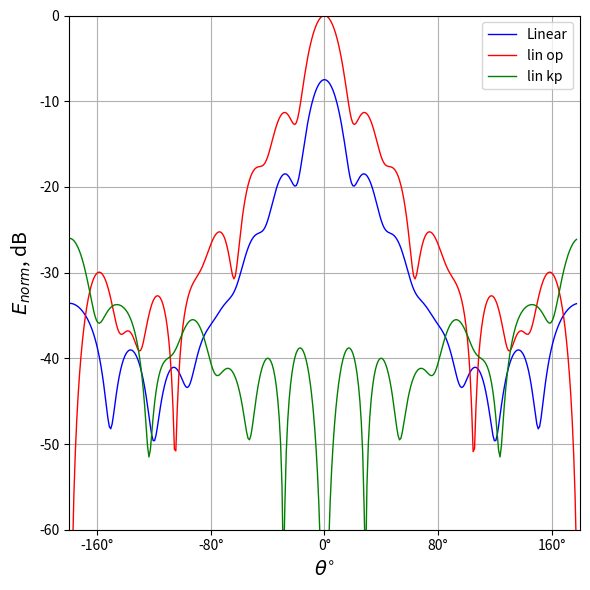
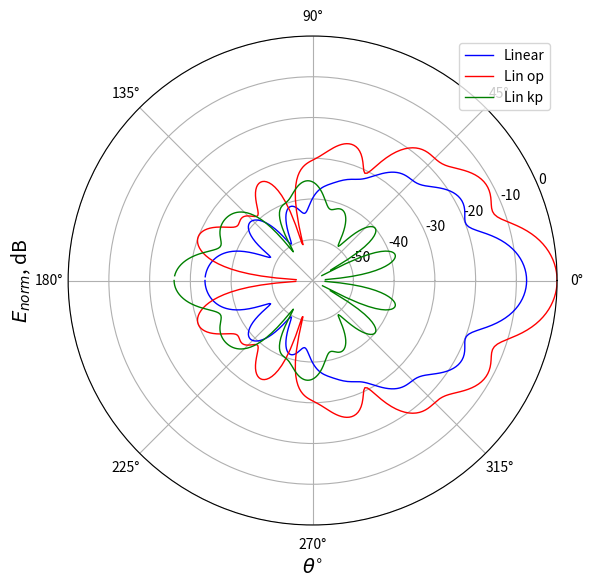

Python code for these plots, in order:
import math
import cmath
import scipy
import matplotlib.pyplot as plt
import json
import matplotlib.ticker as ticker
import numpy as np

#Задаем радиус сферы
k0 = 4 * math.pi
toch = 30
n = 4 #число слоев (последний слой - воздух)
phi = (math.pi) / 2
eps = [0 * n for i in range(n)]
miy = [0 * n for i in range(n)]
a = [0 * n for i in range(n)]

#4 layers
a = [0.25, 0.5, 0.75, 1]
eps = [1.94, 1.75, 1.44, 1]
miy = [1, 1, 1, 1]
DN_NORM_Ansys = [-24.6897272958261, -24.803157550588, -25.0902772239008, -25.5009817678081, -25.9302184433818, -26.2177453003537, -26.2033799838903, -25.8354185172427, -25.2160761819961, -24.5199115744304, -23.8967416182625, -23.4416984398791, -23.2080645697278, -23.2266616255522, -23.5197583633288, -24.1094909443432, -25.0224518288116, -26.2894450511961, -27.9303788808284, -29.8831446919743, -31.7655437312592, -32.5965068691792, -31.7993059285864, -30.2435199027417, -28.7645564898575, -27.6220719619843, -26.8426033654848, -26.4016811593444, -26.2735133866026, -26.4408619116728, -26.8937478689328, -27.621776301713, -28.5951019325906, -29.7211488102244, -30.771005507329, -31.3621194405475, -31.2203065990781, -30.5114229948686, -29.6387972474946, -28.8942682527599, -28.4099631528631, -28.2312478004508, -28.3692440318932, -28.8234751089764, -29.5867102027725, -30.6343997765723, -31.8875573008285, -33.1305808057234, -33.9388429391129, -33.9039647725252, -33.121865155424, -32.0628196694754, -31.0898376360492, -30.365720296679, -29.9474400343064, -29.8532814046321, -30.0890178096408, -30.6508775200733, -31.5090723131772, -32.5607136178102, -33.5464597810196, -34.0399950518223, -33.7705403056511, -32.9649934292606, -32.0580519513756, -31.3339985045148, -30.9138475835779, -30.8411933754948, -31.1358056983363, -31.8168242739241, -32.9094746748447, -34.4329744175083, -36.3299743497724, -38.2145039685307, -39.045944090047, -38.2079068556688, -36.6547997015004, -35.2649765182217, -34.3015217493053, -33.7985486775205, -33.7504754628701, -34.1632653425671, -35.0662893017196, -36.5040336091462, -38.4558195670879, -40.4340643272916, -40.8048706868539, -38.9765474049377, -36.6716089869217, -34.7869956916347, -33.4399256760848, -32.5885843623588, -32.1886184076319, -32.2156052697537, -32.6596163735599, -33.5012444729609, -34.636160174589, -35.6808937422253, -35.8421672793072, -34.7091220201929, -32.9299441367279, -31.1982569394214, -29.7810076344876, -28.7306421303118, -28.0384365412301, -27.6851500743978, -27.6523311095362, -27.9185571302033, -28.4428868054268, -29.1270938453952, -29.7538900022214, -29.9724234996689, -29.5110843522516, -28.4743130658497, -27.2123066246719, -26.0067413809127, -24.9960544021558, -24.2316794295636, -23.7276928870945, -23.4842167691151, -23.4943695650181, -23.7403900873849, -24.1775322903922, -24.7004085454645, -25.1002513928217, -25.0861486850342, -24.4763972632533, -23.3855789641768, -22.0979343677534, -20.8445760761594, -19.747309173344, -18.8561726269225, -18.1872536155383, -17.7426542648555, -17.5180811022072, -17.5029716355695, -17.6744234923767, -17.9837123772672, -18.3354587790263, -18.5726404163228, -18.509291961773, -18.0401876122078, -17.2301243132294, -16.2568232446149, -15.2911763331037, -14.4442701916829, -13.775249304073, -13.3130172339539, -13.0721658517863, -13.0615196100215, -13.287227087469, -13.750888936446, -14.4401015188088, -15.3041224441579, -16.2056313550107, -16.8714995227122, -16.975219733369, -16.434155453005, -15.5174786930212, -14.5673209889161, -13.8042856440496, -13.3426261187407, -13.2523749466766, -13.6039881941325, -14.5003676848266, -16.1023993789654, -18.5549497163129, -20.8529040412626, -18.9719652598761, -14.8497769882347, -11.3640109458318, -8.64739088174103, -6.50355541749351, -4.78848738388769, -3.41060709571395, -2.3110254809233, -1.45087385970667, -0.804083317311309, -0.353259388781522, -0.0872937066914874, 0, -0.0894094057857727, -0.357552163128809, -0.810674795670075, -1.45994405208812, -2.322810908367, -3.42539990318205, -4.80663576393852, -6.52546058484224, -8.67346848938341, -11.3944326823162, -14.8828447114265, -18.9945800215914, -20.8411582200591, -18.5488629112311, -16.1120051799339, -14.5211526110081, -13.6332935309135, -13.2888949982761, -13.3854059460527, -13.8516487746251, -14.6150175215475, -15.5554030014065, -16.4432938377428, -16.9342189031017, -16.7782390120298, -16.0821553337892, -15.1740258733809, -14.3162301966988, -13.6378541940756, -13.1857372058666, -12.9708123897739, -12.9911714133477, -13.2410661724016, -13.7127957775492, -14.3939144934384, -15.2591342113468, -16.25450835835, -17.2738847382307, -18.1445600256333, -18.6723310730977, -18.7688322219405, -18.5312115340609, -18.155979797996, -17.8137046412936, -17.6077582637836, -17.5897256528608, -17.7824089713164, -18.1945780880376, -18.827411113353, -19.6742418641314, -20.7128480189826, -21.8867018520044, -23.0733855595486, -24.0620618844237, -24.6161792378347, -24.6537409576773, -24.3327489955749, -23.9025740947972, -23.5515906612838, -23.3828547573924, -23.4454051756033, -23.7625320682761, -24.3465201145044, -25.2024181016084, -26.3205273418947, -27.6495076005361, -29.0354575426944, -30.1491514214775, -30.5877849412168, -30.2786848731945, -29.5776008421402, -28.867790646749, -28.3563680388847, -28.1249367022488, -28.2020268431197, -28.6003177918058, -29.3308679130719, -30.4042254543975, -31.8151898244585, -33.4867290063428, -35.1239992287094, -36.0781259274691, -35.8561119954294, -34.8713837021858, -33.8053257449957, -32.9972453954546, -32.5483406967826, -32.4805619963944, -32.8028001079834, -33.5326648898065, -34.700706930198, -36.3326723622655, -38.347849321518, -40.1836327813082, -40.4984169351145, -39.060106710261, -37.217912524006, -35.7126303708463, -34.686271460502, -34.1297764868815, -34.0224319727732, -34.3594369807323, -35.1484855842486, -36.3738595137295, -37.8550538221759, -38.8896938790107, -38.4051669509527, -36.6282265497061, -34.6541619512959, -33.0051105304798, -31.7845786881858, -30.980994716633, -30.5656312097079, -30.5126062487081, -30.7956375150901, -31.371257987787, -32.1426759444989, -32.9033548425908, -33.3252930704553, -33.1497353295451, -32.45984198405, -31.5797940238315, -30.7850358274649, -30.2184958846309, -29.9374324867181, -29.9602921272531, -30.288351212992, -30.906997652456, -31.7650484330432, -32.7198566040631, -33.4594303825715, -33.562278539057, -32.8833233061734, -31.7415450521521, -30.5419326546616, -29.5191545571414, -28.7702934590346, -28.330531713239, -28.2130230375181, -28.4221916856487, -28.9506199202299, -29.7568099807544, -30.7089780323367, -31.4985076133771, -31.6787991708666, -31.062150867186, -29.9589395518201, -28.7869075374836, -27.7828076578327, -27.0357791043963, -26.5711849134588, -26.3960253909632, -26.5178045529439, -26.9518800115627, -27.7228937690157, -28.8562654829967, -30.3335835340662, -31.9230606673386, -32.8244863069009, -32.0931810097125, -30.2172608144703, -28.2208174217509, -26.5232742031099, -25.1957314016873, -24.2183008863534, -23.5582424325687, -23.1866865446109, -23.0793341139062, -23.212471712398, -23.5560957442661, -24.0634662394989, -24.6574863474087, -25.221468100933, -25.6158156636891, -25.7395199371728, -25.5984322977113, -25.3005893696724, -24.984212613276]
DN_NORM_Ansys_1 = [-24.5427674615887, -24.5899144540202, -24.6030178976942, -24.5881241950545, -24.5570783003814, -24.5258717854049, -24.5124798594485, -24.5344695441274, -24.6068467086913, -24.7407061331474, -24.9432353199326, -25.219517102168, -25.5763099446039, -26.0274792628881, -26.6002176565733, -27.3413027245923, -28.3241987378265, -29.6613935121382, -31.5337814792031, -34.2688732841749, -38.5442692749566, -44.5331725939952, -41.1647919621095, -35.9834413623131, -32.8112634231322, -30.7934175009453, -29.5102148715621, -28.7550824563902, -28.4107195867826, -28.4004599295477, -28.6663905097141, -29.1577882220475, -29.82392765448, -30.6090505271625, -31.4491902783338, -32.272302272354, -33.0047966048685, -33.5867483482532, -33.9914858154106, -34.2368052736222, -34.3777720784051, -34.4860748988477, -34.6291669374231, -34.8554025721326, -35.1809148039622, -35.5699762064386, -35.9080276734472, -35.9990222494511, -35.6590786620941, -34.8810354483866, -33.8534087308978, -32.8047371111603, -31.8933305205722, -31.2024062738956, -30.7698305881311, -30.6119279253866, -30.7361814177853, -31.1458586682379, -31.8376744095608, -32.7889179030321, -33.9238951883065, -35.0506711273859, -35.8214542207042, -35.9129161427777, -35.3784445146199, -34.5842187349149, -33.852139852589, -33.3470319448843, -33.1339899338308, -33.2347667069128, -33.6527948294506, -34.3754054039061, -35.3549061125008, -36.460857615031, -37.4175001314026, -37.8568015774293, -37.6330570927071, -37.0016635517446, -36.3273494594606, -35.8397676791913, -35.6374864889152, -35.7488785661042, -36.1621447838241, -36.8189483606823, -37.5740143046181, -38.1476635598881, -38.2008462975586, -37.6246217701884, -36.6605734812697, -35.6309770492057, -34.7347436868228, -34.0526344576247, -33.6011596821136, -33.3643728852022, -33.3035477944711, -33.3543799469506, -33.4211760213502, -33.3830932884508, -33.1303870194428, -32.6218875885918, -31.9103757620768, -31.1051369573414, -30.314892199818, -29.617864672665, -29.0592480852882, -28.658091822832, -28.4125537253455, -28.300418171232, -28.2757683207941, -28.2662568387227, -28.1805384441851, -27.9359465750051, -27.4987598337558, -26.9036140173472, -26.231199664986, -25.5678601006235, -24.9795407104656, -24.5059681077823, -24.1648381630643, -23.9572218186905, -23.8704613762715, -23.8775593284223, -23.93333032285, -23.9697962608465, -23.8982313985288, -23.6294944522597, -23.1138987478286, -22.3728761053468, -21.4892046076677, -20.5659345649955, -19.6918054335802, -18.9291941984511, -18.3164937313671, -17.8740125403243, -17.6079653516463, -17.5108121145398, -17.5573967083071, -17.6971580679035, -17.8459965650541, -17.889632624995, -17.7164459164245, -17.2758925393084, -16.6116192080923, -15.8304302788394, -15.04449863956, -14.3384831354101, -13.7665084133965, -13.361202138895, -13.1428867670395, -13.1253778954008, -13.318001390528, -13.723231137287, -14.3273585819167, -15.0786505741848, -15.848893100122, -16.4034795198342, -16.4790428663435, -16.0080514430048, -15.2023909582326, -14.3534771412414, -13.6690729914273, -13.2688346241116, -13.232036460945, -13.6394872476539, -14.6095647257101, -16.3380228518236, -19.0664394609407, -21.8056341135407, -19.5232057957116, -15.0208627928948, -11.4203538000597, -8.66677474791688, -6.50979976562839, -4.79003824609881, -3.41071927380417, -2.3109549410445, -1.45103724330774, -0.804521913562129, -0.353831413765139, -0.0877489348743928, 0, -0.0885229205645724, -0.355242144438514, -0.806289564655422, -1.45272702006409, -2.31195347985455, -3.41019114430869, -4.78684455616974, -6.5023404435026, -8.65267174052083, -11.3958305890841, -14.9801768790059, -19.4696533985605, -21.8211890148034, -19.1199311259819, -16.3795465544514, -14.6379427981213, -13.6571886226496, -13.240825106527, -13.2698127922301, -13.66271255647, -14.3391975246165, -15.1775246010826, -15.9667660424736, -16.4141078091308, -16.3128644091, -15.7387753544644, -14.9576677505968, -14.2017932669128, -13.5967402203579, -13.1927666563829, -13.0030352134745, -13.0251137814569, -13.2501316171853, -13.665079410483, -14.2507630105123, -14.9759141662522, -15.7876568132092, -16.6015520082815, -17.3030607416796, -17.7796346830263, -17.9810226798555, -17.9547144066052, -17.813561189608, -17.67429928509, -17.6223190757893, -17.7079061715602, -17.9547891860907, -18.3683240846527, -18.939625231095, -19.6456288890627, -20.4461456643322, -21.2803140550763, -22.067915015354, -22.7237428633278, -23.1873820570674, -23.4519309845986, -23.5659485388986, -23.6069665616163, -23.65129098465, -23.7582192955702, -23.967587992938, -24.3025783511672, -24.7721703200627, -25.3709175424014, -26.0754411431405, -26.8385066338758, -27.5849849421652, -28.2199898283527, -28.6600409443098, -28.877198491706, -28.9176737558538, -28.8745138174285, -28.8439758319044, -28.8998582979758, -29.0888967272458, -29.4347921103444, -29.9413389831618, -30.5905522254586, -31.3349554748355, -32.0878159074978, -32.7259944914489, -33.1295570706759, -33.2538997547529, -33.166654009412, -33.0031650347779, -32.8965756476401, -32.9444002447528, -33.209175484941, -33.7282492406095, -34.5169421451861, -35.5544337088509, -36.7370981536421, -37.7967954269431, -38.3092123321015, -38.0425980114812, -37.2625830187828, -36.4058005688491, -35.748285311917, -35.4090623916374, -35.4321894191968, -35.8296128156558, -36.5813015724057, -37.5844610238955, -38.5304214302626, -38.846278344341, -38.1716384696306, -36.8715947390726, -35.5089259065978, -34.379456941642, -33.5762899858361, -33.1138306597788, -32.983626576455, -33.1704110971914, -33.6482283894483, -34.3572733563114, -35.1519026456358, -35.7365595656645, -35.7338616597759, -35.0202032046001, -33.8774080381354, -32.6721434458277, -31.6261208161358, -30.8343245217008, -30.3308176435893, -30.1269829674146, -30.2272812669956, -30.6336901404774, -31.3434560075715, -32.3392594196065, -33.5659064766939, -34.8863728879536, -36.0375835201964, -36.6977159675762, -36.7437037301733, -36.3699647475727, -35.8551665958027, -35.3658595820886, -34.9520655889998, -34.5994064311861, -34.2674451578526, -33.9113271115082, -33.4940213347851, -32.992760921817, -32.4013565205661, -31.7304350060003, -31.0071702406657, -30.2739833637831, -29.5848365829013, -28.9995922697399, -28.5789894283964, -28.3827509731294, -28.4720336422967, -28.9170032246321, -29.8122261010526, -31.3093009901941, -33.6992115177015, -37.6778142623728, -45.2440335029865, -43.9883143863986, -36.8601033115765, -32.971454339417, -30.4976949017375, -28.7996888932882, -27.589224026517, -26.7038677033713, -26.0382501638241, -25.520190956502, -25.1022044480242, -24.7574700254692, -24.4754634134062, -24.2560454768449, -24.1030530425639, -24.0189625501189, -24.0015164206793, -24.0423765024062, -24.1274731139792, -24.2386667604793, -24.3563289044875]
DN_NORM_Ansys_2 = [-57.1949913642363, -56.9934347442525, -48.8656985655755, -42.1163399363283, -37.3323795145154, -33.7580763986811, -30.9938702013711, -28.823394036313, -27.1203264797238, -25.8071138846692, -24.8352564849873, -24.1752265015213, -23.8111832126629, -23.7384036410648, -23.9625272883754, -24.5002596996856, -25.3813021294513, -26.6503796513699, -28.3627456423844, -30.5383581384427, -32.9189585332713, -34.3131402958004, -33.461950857312, -31.5348807524843, -29.7784925001911, -28.4792700040685, -27.6223995803257, -27.1530242462556, -27.025925166595, -27.2090499425294, -27.6772339835393, -28.4002485501596, -29.3205537840382, -30.314798002824, -31.1550332735947, -31.5578479478826, -31.3982000146804, -30.8443064237174, -30.1834289460788, -29.627344771816, -29.2849207918132, -29.2033219271436, -29.4021487697817, -29.8898180451129, -30.6659194225928, -31.7072663950605, -32.9229887627549, -34.0621092124979, -34.6650966784975, -34.3821828507419, -33.4246767837557, -32.2808237561067, -31.273228049076, -30.5345081850115, -30.1073839932892, -30.0034879377215, -30.2245161621557, -30.7632509099902, -31.587530581885, -32.5981341465839, -33.5586578064678, -34.0895414648336, -33.9350389906078, -33.2685207290599, -32.4814030331551, -31.8559231543595, -31.5248303010616, -31.5423554858341, -31.9357161037018, -32.7284299224137, -33.9444988365005, -35.583745661459, -37.5078028121824, -39.1237443850922, -39.3717548681299, -38.234040793458, -36.7735509669519, -35.6071444366812, -34.8930618895127, -34.6560814356437, -34.9136379361564, -35.7191157784105, -37.1968675999443, -39.6076394087165, -43.4360842099865, -47.7529237113201, -44.5401988534659, -39.9325130074894, -36.863765106447, -34.8365224782382, -33.5296603201555, -32.785706252721, -32.5319393425569, -32.7444304587741, -33.4280500138524, -34.5845181837073, -36.0959191601169, -37.3566625343235, -37.1201161496363, -35.2939683651312, -33.1131664143322, -31.2392906031523, -29.7993689072156, -28.7755161198246, -28.1311016061098, -27.8370068727017, -27.8727477799953, -28.2185248409524, -28.835293493471, -29.6191218527782, -30.321476305969, -30.5279424743726, -29.9440526268533, -28.7507830844956, -27.3685283622254, -26.0885106830577, -25.0359291809601, -24.2503668428168, -23.7391904001184, -23.4995914485395, -23.5240912389182, -23.7956189159796, -24.2700065343321, -24.8388508027324, -25.279823677482, -25.2765917164518, -24.6355626972769, -23.4936356062971, -22.1614736868375, -20.8783067942145, -19.7634837468463, -18.862898149049, -18.189568966261, -17.74378788495, -17.5203814714939, -17.5085426839898, -17.6855237865089, -18.0028199314544, -18.3646087262982, -18.6115482672852, -18.5532134638469, -18.0811318434809, -17.261932157269, -16.2779974806391, -15.303430120172, -14.450298799055, -13.7775683715169, -13.3136287329837, -13.072566049305, -13.0628085040467, -13.2902369472905, -13.7563046510823, -14.448541539189, -15.3160829039215, -16.2210475340872, -16.8887573386498, -16.9908838781465, -16.4454291427378, -15.524212400323, -14.5707890526047, -13.8057549403743, -13.3430125924231, -13.2523731493326, -13.6043153822817, -14.5021751722731, -16.1083684404223, -18.5729318759206, -20.896763915567, -19.0076564587046, -14.8652777718416, -11.3710640835423, -8.65086060338953, -6.50531033182592, -4.78935948169163, -3.41101444450592, -2.31119426706952, -1.45092972856767, -0.804094231182102, -0.353258436718225, -0.0872929263840095, 0, -0.0894071270107728, -0.35754816391694, -0.810681206204774, -1.45999464129035, -2.32297575850064, -3.42580985116345, -4.80752858650527, -6.52727984299305, -8.67710479906795, -11.4019035509262, -14.8994454762222, -19.0331870633857, -20.8889839500002, -18.5689560452869, -16.1189811427226, -14.5234908037101, -13.6339368721903, -13.2891316661825, -13.3860659140875, -13.8535762970298, -14.6193831681246, -15.5639029770894, -16.4577443385046, -16.9546662543386, -16.8012411541898, -16.1032405551378, -15.190864947337, -14.328450219144, -13.6458810191875, -13.1902508052396, -12.9726636062799, -12.9914725097684, -13.2413320418221, -13.7150929273806, -14.4009819684371, -15.2743729876331, -16.2815309657429, -17.3149705803773, -18.1975950550237, -18.7286332066223, -18.8171175935802, -18.5651742285395, -18.1760335143501, -17.823555955164, -17.6115528948116, -17.5911249348816, -17.7847004918567, -18.2011517291835, -18.8423805238035, -19.7031651772852, -20.7634006495683, -21.9685589612791, -23.1950572842197, -24.2216021124014, -24.7914214924708, -24.8121614375047, -24.455267101177, -23.9885769987746, -23.608790359805, -23.4197165114179, -23.4688523847419, -23.7782304526133, -24.3603096951137, -25.222923247464, -26.3639533433115, -27.7479483658892, -29.2453745780137, -30.5336276599333, -31.134951055057, -30.867319166221, -30.0967068624583, -29.2779705153687, -28.6576841845339, -28.3289027457827, -28.3231019495681, -28.6566953351958, -29.3502491846849, -30.4363903907619, -31.9593380386366, -33.947219925969, -36.2624280734882, -38.1056855044888, -38.0605490356066, -36.5119269813113, -34.8656738750175, -33.6496984732976, -32.9291943362341, -32.6815032809332, -32.8923234321006, -33.5788526164558, -34.8054167952244, -36.7147604234473, -39.600325455811, -43.9798702468206, -48.1215615114316, -44.3308809853041, -40.2031497283071, -37.585122120697, -35.9627495129221, -35.0449841182643, -34.6933517213394, -34.8466608365879, -35.4807615361389, -36.5616152704601, -37.9189629961685, -38.9471125779123, -38.6624572822316, -37.0930469002732, -35.218729892146, -33.6077932167555, -32.4011725766283, -31.6008175807318, -31.1806513632927, -31.11248481642, -31.364142646174, -31.8822956560539, -32.5574128659217, -33.1784786373409, -33.4490407792973, -33.1768559191237, -32.4710272868827, -31.6204624674194, -30.8639370065885, -30.3297200204363, -30.073616258308, -30.1175492090666, -30.4684214045061, -31.1199412952512, -32.0347878860386, -33.092889705534, -34.0032307942185, -34.3158197400359, -33.7978727634971, -32.7347025440804, -31.5646364291618, -30.5489203074447, -29.7893328917796, -29.3147744250034, -29.1284738438843, -29.2246283914922, -29.5885848829208, -30.1833858839232, -30.9176723733355, -31.5969659000351, -31.9198079096211, -31.6521544240049, -30.8675530227421, -29.8638838893262, -28.9057136481448, -28.1396515774338, -27.6329693748477, -27.4191640941609, -27.5245639152527, -27.9824574441975, -28.8408857241748, -30.1609163056527, -31.9677554658728, -33.9684647136118, -34.794928765486, -33.2203132148725, -30.7080776814127, -28.4678880921184, -26.7189391214218, -25.4231441311282, -24.5182132678709, -23.9563487176658, -23.7061793263112, -23.7498014796478, -24.0804436804839, -24.7015034227265, -25.6270237815214, -26.8838285265806, -28.5159882426304, -30.5931513435514, -33.2260113661604, -36.5955922902749, -41.0057117224605, -46.9045070434596]
DN_NORM_Ansys_kp = [-0.113613850653365, -0.416355385962016, -0.904539483882544, -1.56447856736611, -2.36727504705127, -3.26251454885318, -4.1759829919433, -5.02188816084786, -5.73681270133383, -6.31878310427157, -6.83476679898155, -7.3877295519572, -8.07512196559682, -8.96309258485076, -10.0698035096567, -11.3370920101749, -12.5799615228756, -13.4718458007897, -13.7284324378435, -13.395289492527, -12.7654719299042, -12.0818025927589, -11.4483896059498, -10.8872057636307, -10.3984513672391, -9.99249325997845, -9.69918885422975, -9.56536716711306, -9.65025522119742, -10.0249257961587, -10.7784037973016, -12.0323260514954, -13.9649155648684, -16.8035681844141, -20.2285787148499, -20.4928366755628, -17.1394559325392, -14.2328548534127, -12.289791399825, -11.1058696616944, -10.5168732498158, -10.4205089154378, -10.7524210626021, -11.4697375978201, -12.5399856480513, -13.9294246599303, -15.5817045707321, -17.3716590099602, -19.0302276070919, -20.1462315618119, -20.4722408319245, -20.232935426951, -19.861903363916, -19.6729521010743, -19.8467299320404, -20.5226756866835, -21.8856807970945, -24.2870949234526, -28.5330684018475, -34.3725118950073, -28.7996054733797, -23.3763756465857, -19.97946167896, -17.6865995981488, -16.1018831857805, -15.0410920394878, -14.4145048242038, -14.1848468841805, -14.3522288437585, -14.9528551430184, -16.0714218981965, -17.8804169279623, -20.7600498654026, -25.7637504356818, -35.7332774716997, -27.6530466349874, -21.7781232730608, -18.5597143602954, -16.573394464873, -15.3483303014351, -14.6839701450111, -14.4888026645851, -14.7308154030647, -15.4236915484808, -16.6324610836111, -18.5018694137876, -21.3269869043776, -25.6162907245441, -29.5483167178723, -25.6404093388322, -21.4249286113476, -18.6877244402796, -16.9298282876828, -15.867740554092, -15.3698944259786, -15.3884592417939, -15.9353873220862, -17.0860022146993, -19.0134669905824, -22.0769417899119, -26.7721930580647, -28.8349568191899, -23.9180233814977, -20.1008335580142, -17.6319672816865, -16.0151521199399, -14.9824973410818, -14.3858407087347, -14.1364967973766, -14.1798926698486, -14.4858512693913, -15.0468093964111, -15.8808892618194, -17.0382275052901, -18.606916530158, -20.6938076070187, -23.2093602939027, -24.8100787900108, -23.3072755949259, -20.4630074590601, -18.0313715671511, -16.2487859157347, -15.0421894865679, -14.332822617156, -14.0688698905093, -14.2227122326567, -14.7883408679088, -15.7843761429792, -17.2658308880162, -19.3506110333136, -22.2628234108862, -26.2130347059708, -28.8538707879995, -25.571950161534, -21.7258734506523, -18.9091977079059, -16.8650846712902, -15.3881432653846, -14.3764998041353, -13.7893560754961, -13.6235529816847, -13.9052705568403, -14.6933779019908, -16.0974612452141, -18.325069860676, -21.79409014264, -27.0789391448395, -28.6498621801875, -23.6189626570351, -20.1774914816358, -18.0963471824826, -16.8624762918332, -16.2154162454497, -16.0170101875561, -16.1939466482974, -16.7174584953267, -17.6017482263055, -18.9188575133198, -20.8439185666364, -23.7961676230908, -29.0688569385099, -47.0466305147279, -30.0375783370337, -23.5971356558195, -20.0262217164718, -17.6992791777995, -16.1390343028415, -15.1488997339949, -14.6374412474736, -14.5645001328996, -14.9219183213469, -15.7279210070353, -17.0295350702972, -18.9128721343383, -21.5235081696077, -25.0870143130021, -29.7332005253332, -33.5885379145902, -33.2172838936711, -32.6813917289374, -34.2374546743112, -36.0751514645628, -30.92431025428, -25.4710974285755, -21.6331040652979, -18.9005702596452, -16.946605064344, -15.5941671122059, -14.744871858231, -14.3455167768296, -14.3734617303264, -14.8319894936949, -15.7533909505926, -17.2123904142761, -19.360183769164, -22.5044551757393, -27.18153490643, -31.0897906862279, -26.8241767340667, -22.6704199821798, -19.8944916830351, -17.9470946946858, -16.5349789929227, -15.5220593820232, -14.8562310621594, -14.5369544900988, -14.6028903150254, -15.1344737112871, -16.2778089733672, -18.3207998030248, -21.9642323130097, -29.7767487636762, -30.5522185780807, -21.7727246371832, -17.5856015935503, -15.1206648627076, -13.63514231057, -12.8423289921396, -12.610451206076, -12.8802697692864, -13.6397615091542, -14.9228236560725, -16.8280123695988, -19.5658638202465, -23.4945492332192, -27.7924445558529, -25.8529539013871, -21.7002346003629, -18.7662203739491, -16.7607012179451, -15.3856590412663, -14.4822600951969, -13.9675787867963, -13.7983491098952, -13.9526001963864, -14.4200590347466, -15.197259301624, -16.2856517703487, -17.6912979113613, -19.4202557995507, -21.4404193069943, -23.4953100550184, -24.6410789138715, -23.7780341569607, -21.6496085710461, -19.4522142648167, -17.6050317855697, -16.1768663498072, -15.1629207168126, -14.5568437651632, -14.3676214238384, -14.6271187057074, -15.4014962569735, -16.8164524051129, -19.1172697982142, -22.802481976867, -28.15063079686, -27.03107744208, -21.9844121999203, -18.7683342960281, -16.803377045963, -15.6684620367187, -15.164494107259, -15.2016462092243, -15.755880522998, -16.8595225263582, -18.6153840124765, -21.2354614964703, -25.0134170139447, -28.5954046977528, -26.2384307428391, -22.3862705696268, -19.667005067831, -17.8364931785976, -16.6304390643585, -15.8990848835763, -15.5612454285988, -15.5767511095002, -15.9344082141704, -16.6497928595304, -17.7724966064527, -19.4090950923196, -21.7841511242861, -25.4169624792341, -31.5164767369553, -33.0129166162682, -26.1144879644468, -21.8713181943792, -19.1018448299466, -17.1877029125051, -15.8748602795545, -15.0501690295527, -14.6662430637093, -14.7140823409554, -15.2150648652751, -16.2253545951439, -17.8562638140262, -20.3304633273578, -24.1470491353219, -30.5147040872699, -33.6615497113394, -27.1923676944721, -23.5388339655011, -21.4973682471438, -20.3495191397288, -19.7580415370641, -19.5091450209871, -19.4159053076717, -19.2753271927591, -18.8731516990151, -18.0597147515622, -16.8481666225478, -15.4061464745392, -13.9441283623346, -12.6314018247626, -11.5821301689779, -10.8735907412343, -10.5679854546824, -10.7320029521503, -11.458762940329, -12.9033556611073, -15.3539879113307, -19.3033149884039, -23.3004501430296, -19.6639549194979, -15.3308883493343, -12.507178485909, -10.6778593728929, -9.51438495128237, -8.83249024866343, -8.51654978055911, -8.48385696455599, -8.66785297234264, -9.01182361210848, -9.47116664413086, -10.0229831621981, -10.6777594395364, -11.4835695355789, -12.5125452007819, -13.8104657928204, -15.2367728979437, -16.1010952297984, -15.3911130460576, -13.4263218735606, -11.2830148625727, -9.44137783888705, -7.97366218522176, -6.83210765762483, -5.93981508117501, -5.21226843150562, -4.566334310757, -3.93295187337705, -3.27283713718355, -2.58505193045231, -1.90065115025407, -1.26595466030301, -0.726774090175707, -0.320045073042588, -0.0720809576973113]




    #Параметры материалов
print ('Параметры материалов')
print ('\n a =', a, '\n eps =', eps,'\n miy =', miy)

#Диапазон расчетных углов
teta_start = 0.01
teta_stop = 360
step = math.pi/180
teta_diap = abs(teta_stop)-abs(teta_start)
steps = int(((teta_diap)*(math.pi/180)) / step)
teta = [0 * n for i in range(steps)]
cos_teta = [0 * n for i in range(steps)]

  #Создаем массив для переменных среды
alfa = [0 * n for i in range(n)]
beta = [0 * n for i in range(n)]
etta = [0 * n for i in range(n)]
k= [[0] * n for i in range(n)]

    #Расчет переменных, входящих в коэффициенты k
for i in range(n):
  alfa[i] = math.atan((eps[i]).imag / (eps[i]).real)
  beta[i] = math.atan((miy[i]).imag / (miy[i]).real)
  etta[i] = math.sqrt(math.fabs(eps[i]) * math.fabs(miy[i]))

    #Conrol Point
    #print ('alfa:', alfa)
    #print ('beta:', beta)
    #print ('etta:', etta)

    #Расчет коэффициентов среды k

j = 0; #Индекс для рассчета коэффициентов k

for i in range (n):
  k[i][j] = k0 * a[i] * etta[j]
  if j < n - 1:
    j = j + 1
    k[i][j] = k0 * a[i] * etta[j]

    #Conrol Point
    #print ('k:', k)

    ####################################
    # Определяем переменные для функции Бесселя, Неймана, их производных, C, S, их производных
    ####################################

J = [0 * n for i in range(toch)]
Jpr = [0 * n for i in range(toch)]
N = [0 * n for i in range(toch)]
Npr = [0 * n for i in range(toch)]
C = [[0] * (len(etta)-1) for i in range(toch)]
Cpr = [[0] * (len(etta)-1) for i in range(toch)]
S = [[0] * (len(etta)-1) for i in range(toch)]
Spr = [[0] * (len(etta)-1) for i in range(toch)]

    ####################################
    # Определяем модифицированную функцию Бесселя первого рода как функцию Jfunc(i, j1, j2)
    # где: i -- порядок, j1&j2 -- координаты коэффициента k в массиве k[j1][j2]
    ####################################

def Jfunc(i, j1, j2):
  nu = i + 1
  J = (scipy.special.jv(nu + 0.5, k[j1][j2])) * (math.sqrt(k[j1][j2] * math.pi/2))
  return J

    ####################################
    # Определяем производную функции Бесселя первого рода как функцию Jprfunc(i, j1, j2, tie)
    # где: i -- порядок, j1&j2 -- координаты коэффициента k в массиве k[j1][j2], tie (True | False) -- наличие связи между слоями
    ####################################

def Jprfunc(i, j1, j2, tie):

  nu = i + 1

  if tie == False:
    Jpr = ((nu / (2 * nu + 1)) *  (scipy.special.jv(nu - 0.5, k[j1][j2]) * math.sqrt(k[j1][j2] * math.pi/2)) - \
    ((nu + 1) / (2 * nu + 1)) *  (scipy.special.jv(nu + 1.5, k[j1][j2]) * math.sqrt(k[j1][j2] * math.pi/2)) + \
    (J[i] / k[j1][j2]))
  else:
    Jpr = ((nu / (2 * nu + 1)) * ((scipy.special.jv(nu - 0.5,k[j1][j2]) * (math.sqrt(k[j1][j2] * math.pi/2))) / k[j1][j2])) * k[j1][j2] - \
     (((nu + 1) / (2 * nu + 1)) * ((scipy.special.jv(nu + 1.5,k[j1][j2])) * (math.sqrt(k[j1][j2] * math.pi/2))) / k[j1][j2]) * k[j1][j2] + \
     ((scipy.special.jv(nu + 0.5,k[j1][j2])) * (math.sqrt(k[j1][j2] * math.pi/2))) / k[j1][j2]
  return Jpr

    ####################################
    # Определеям модифицированную фунцию Бесселя второго рода (функцию Неймана) как функцию Nfunc(i, j1, j2)
    # где: i -- порядок, j1&j2 -- координаты коэффициента k в массиве k[j1][j2]
    ####################################

def Nfunc(i, j1, j2):
  N = scipy.special.yv((i+1) + 0.5, k[j1][j2]) * math.sqrt(k[j1][j2]* math.pi/2)
  return N

    ####################################
    # Производная функции Неймана как функцию Nprfunc(i, j1, j2, tie)
    # где: i -- порядок, j1&j2 -- координаты коэффициента k в массиве k[j1][j2], tie (True | False) -- наличие связи между слоями
    ####################################

def Nprfunc(i, j1, j2, tie):

  nu = i + 1

  if tie == False:
    Npr = ((nu / (2 * nu + 1)) *  (scipy.special.yv(nu - 0.5, k[j1][j2]) * math.sqrt(k[j1][j2] * math.pi/2)) - \
    ((nu + 1) / (2 * nu + 1)) *  (scipy.special.yv(nu + 1.5, k[j1][j2]) * math.sqrt(k[j1][j2] * math.pi/2)) + \
    (Nfunc(i, j1, j2) / k[j1][j2]))
  else:
    Npr = (((nu/(2 * nu + 1)) * (((scipy.special.yv(nu - 0.5,k[j1][j2])) * (math.sqrt(k[j1][j2] * math.pi/2))) / k[j1][j2])) * k[j1][j2] - \
    (((nu + 1) / (2 * nu + 1)) * ((scipy.special.yv(nu + 1.5,k[j1][j2])) * (math.sqrt(k[j1][j2] * math.pi/2))) / k[j1][j2]) * k[j1][j2] + \
    (Nfunc(i, j1, j2)) / k[j1][j2])
  return Npr

    ####################################
    # Вычисляем массивы значений функции Бесселя первого рода, функции Неймана и их производных для i = 1...toch (значение точности расчетов)
    # связь между слоями не учитываем (tie == False), для k[0][0]  (j1, j2 == 0)
    ####################################

for i in range(toch):
  J[i] = Jfunc(i, 0, 0)
  Jpr[i] = Jprfunc(i, 0, 0, False)
  N[i] = Nfunc(i, 0, 0)
  Npr[i] = Nprfunc(i, 0, 0, False)


    ####################################
    # Вычисляем массивы значений функций C, S и их производных (Cpr и Spr)
    # в Npr и Jpr учитываем связь между слоями (tie == True)
    # C = J * Npr - N * Jpr
    # Cpr(n) = Jpr * Npr - Npr * Jpr
    # S(n) = N * J - J * N
    # Spr(n) = Npr * J - Jpr * N
    ####################################

for i in range(toch-1):
  for j in range(len(etta)-1):
    C[i][j] = (Jfunc(i, (j+1), (j+1)) * Nprfunc(i, j, (j+1), True)) - (Nfunc(i, (j+1), (j+1)) * Jprfunc(i, j, (j+1), True))
    Cpr[i][j] = Jprfunc(i, (j+1), (j+1), True) * Nprfunc(i, j, (j+1), True) - Nprfunc(i, (j+1), (j+1), True) * Jprfunc(i, j, (j+1), True)
    S[i][j] = Nfunc(i,(j+1),(j+1)) * Jfunc(i,j,(j+1)) - Jfunc(i,(j+1),(j+1)) * Nfunc(i,j,(j+1))
    Spr[i][j] = Nprfunc(i,(j+1),(j+1), True) * Jfunc(i, j, (j+1)) - Jprfunc(i,(j+1),(j+1), True) * Nfunc(i, j, (j+1))

    ####################################

    #Conrol Point
    #print('N:', N)
    #print('Npr:', Npr)
    #print('J:', J)
    #print('Jpr:', Jpr)
    #print('C:', C)
    #print('Cpr:', Cpr)
    #print('S:', S)
    #print('Spr:', Spr)

    ####################################
    # Добавляем в конец массива alfa элемент со значением 0
    # Добавляем в конец массива eps элемент со значением длинны массива eps
    ####################################

if eps[len(eps)-1] != (len(eps)-1):
    alfa.append(0)
    eps.append(len(eps))

    #Conrol Point
    #print('alfa[', len(alfa)-1,']:', alfa[len(alfa)-1])
    #print('eps[', len(eps)-1,']:', eps[len(eps)-1])

    ####################################
    # Определяем импедансы (Z) и адмитансы (Y)
    ####################################

Z = [[0] * (len(a)) for i in range(toch)]
Y = [[0] * (len(a)) for i in range(toch)]

for i in range(toch - 1):
  for h in range(len(a)):

    ####################################
    #Задаем импедансы (Z) и адмитансы (Y) для первого слоя
    ####################################

    if h == 0:
      Z[i][h] = (cmath.sqrt((cmath.exp(alfa[1] * 1j) * abs(eps[1])) / ((cmath.exp(alfa[0] * 1j) * abs(eps[0]))))) * ((Jpr[i])/(J[i]))
      Y[i][h] = (cmath.sqrt((cmath.exp(alfa[0] * 1j) * abs(eps[0])) / ((cmath.exp(alfa[1] * 1j) * abs(eps[1]))))) * ((Jpr[i])/(J[i]))

    ####################################
    #Задаем импедансы (Z) и адмитансы (Y) для последнего слоя
    ####################################

    else:
      if h == (len(a) - 1):
        Z[i][h] = (cmath.sqrt((cmath.exp(alfa[h+1] * 1j) * abs(eps[h+1])) / ((cmath.exp(alfa[h] * 1j) * abs(eps[h]))))) * \
                  (Cpr[i][h-1] + Z[i][h-1] * Spr[i][h-1]) / (C[i][h-1] + Z[i][h-1] * S[i][h-1]) / 2
        Y[i][h] = (cmath.sqrt((cmath.exp(alfa[h] * 1j) * abs(eps[h])) / ((cmath.exp(alfa[h+1] * 1j) * abs(eps[h+1]))))) * \
                  (Cpr[i][h-1] + Y[i][h-1] * Spr[i][h-1]) / (C[i][h-1] + Y[i][h-1] * S[i][h-1]) * 2

    ####################################
    #Задаем импедансы (Z) и адмитансы (Y) для промежуточных слоёв
    ####################################

      else:
        Z[i][h] = (cmath.sqrt((cmath.exp(alfa[h+1] * 1j) * abs(eps[h+1])) / ((cmath.exp(alfa[h] * 1j) * abs(eps[h]))))) * \
                (Cpr[i][h-1] + Z[i][h-1] * Spr[i][h-1]) / (C[i][h-1] + Z[i][h-1] * S[i][h-1])
        Y[i][h] = (cmath.sqrt((cmath.exp(alfa[h] * 1j) * abs(eps[h])) / ((cmath.exp(alfa[h+1] * 1j) * abs(eps[h+1]))))) * \
                (Cpr[i][h-1] + Y[i][h-1] * Spr[i][h-1]) / (C[i][h-1] + Y[i][h-1] * S[i][h-1])

    #Conrol Point
    #print('Z:', Z)
    #print('Y:', Y)

    ####################################
    # Определяем массивы для mJ, mJpr, mH, mHpr
    ####################################

mJ = [0 * n for i in range(toch)]
mJpr = [0 * n for i in range(toch)]
mH = [0 * n for i in range(toch)]
mHpr = [0 * n for i in range(toch)]

    ####################################
    #Функция Ханкеоя второго рода как функцию Hfunc(i)
    #где: i -- порядок
    ####################################

def Hfunc(i):

  nu = i + 1
  H = (scipy.special.hankel1(nu + 0.5,k0)) * (math.sqrt(k0 * math.pi/2))
  return H

    ####################################
    #Производная функции Ханкеоя второго рода как функцию Hprfunc(i)
    #где: i -- порядок
    ####################################

def Hprfunc(i):
  nu = i + 1
  Hpr = ((nu / (2 * nu + 1)) * (((scipy.special.hankel1(nu - 0.5,k0) * (cmath.sqrt(k0 * math.pi/2))) / k0)) * k0 - \
  (((nu + 1) / (2 * nu + 1)) * ((scipy.special.hankel1(nu + 1.5,k0)) * (cmath.sqrt(k0 * math.pi/2))) / k0) * k0 + \
  ((scipy.special.hankel1(nu + 0.5,k0)) * (cmath.sqrt(k0 * math.pi/2))) / k0)
  return Hpr

    ####################################
    #Заполняем массивы mJ, mJpr, mH, mHpr
    ####################################

k1 = k0
k00 = k[0][0]
k[0][0] = k0
for i in range(toch):
  mJ[i] = Jfunc(i, 0, 0)
  mJpr[i] = Jprfunc(i, 0, 0, True)
  mH[i] = Hfunc(i)
  mHpr[i] = Hprfunc(i)
k0 = k1
k[0][0] = k00

    #Conrol Point
    #print('mJ:', mJ)
    #print('mJpr:', mJpr)
    #print('mH:', mH)
    #print('mHpr:', mHpr)

    ####################################
    # Определяем массивы для Mn и Nn
    ####################################

Mn = [0 * n for i in range(toch)]
Nn = [0 * n for i in range(toch)]

    ####################################
    # Задаём Mn и Nn
    ####################################

for i in range(toch):
  nu = i + 1
  Mn[i] = (Z[i][h] * mJ[i] - mJpr[i]) / (Z[i][h] * mH[i] - mHpr[i])
  Mn[i] = Mn[i].real - Mn[i].imag * 1j
  Nn[i] = (Y[i][h] * mJ[i] - mJpr[i]) / (Y[i][h] * mH[i] - mHpr[i])
  Nn[i] = Nn[i].real - Nn[i].imag * 1j

    #Conrol Point
    #print('Mn:', Mn)
    #print('Nn:', Nn)



    #Conrol Point
    #print(step, steps, math.pi)

for i in range(steps):
  if i == 0:
    teta[i] = (teta_start)*(math.pi/180)
  else:
    teta[i] = teta[i-1] + step

    #Conrol Point
    #print(teta)

for i in range(steps):
  cos_teta[i] = math.cos(teta[i])

    #Conrol Point
    #print(cos_teta)

M = [0 * n for i in range(steps)]
Lm0=[0 * n for i in range(steps)]
Lm1=[0 * n for i in range(steps)]
Lm2=[0 * n for i in range(steps)]
pii = [[0] * ((2*steps+1)) for i in range(toch+1)]
tay = [[0] * ((2*steps+1)) for i in range(toch+1)]
m=0

for i in range(toch):
  m = m+1
  M = scipy.special.lpmv(0, m, cos_teta)
  Lm0 = M
  M = scipy.special.lpmv(1, m, cos_teta)
  Lm1 = M

  if m<2:
    Lm2 = 0
  else:
    M = scipy.special.lpmv(2, m, cos_teta)
    Lm2 = M

  for z in range(len(teta)):
    if (teta[z] > 0) & (teta[z] < math.pi):
      pii[i][z] = ((1)*Lm1[z])/(math.sin(teta[z]))
    else:
      if (teta[z] > math.pi) & (teta[z] < 2*math.pi):
        pii[i][z] = ((-1)*Lm1[z])/(math.sin(teta[z]))

  for z in range(len(teta)):
    if m<2:
      tay[i][z] = (1/2)*(-m*(m+1)*Lm0[z])
    else:
      tay[i][z] = (1/2)*(Lm2[z]-m*(m+1)*Lm0[z])



y=0



####################################
# Расчёт Eop, Ekp для круговой поляризации
####################################

E_kp= [[0] * (len(teta)) for i in range(toch)]
E_op= [[0] * (len(teta)) for i in range(toch)]

for p in range(1, toch): 
    for z in range(len(teta)):
        E_op[p][z] = ((2*p + 1)/(p*(p + 1))) * ((-1)**p) * (tay[p][z] - pii[p][z]) * (Mn[p] + Nn[p])
        E_kp[p][z] = ((2*p + 1)/(p*(p + 1))) * ((-1)**p) * (tay[p][z] + pii[p][z]) * (Mn[p] - Nn[p])

P1 = np.sum(E_op, axis=0)
P2 = np.sum(E_kp, axis=0)

Pab1 = np.abs(P1)
Pab2 = np.abs(P2)

####################################
# Расчёт Eop, Ekp для линейной поляризации
####################################

S_kp= [[0] * (len(teta)) for i in range(toch)]
S_op= [[0] * (len(teta)) for i in range(toch)]

for p in range(1, toch): 
    for z in range(len(teta)):
        S_op[p][z] = ((2*p + 1)/(p*(p + 1))) * ((-1)**p) * (-1 * (tay[p][z] * Mn[p] - pii[p][z] * Nn[p]) * math.cos(math.radians(teta[z])) * math.cos(phi)**2 - (pii[p][z] * Mn[p] - tay[p][z] * Nn[p]) * math.sin(phi)**2)
        S_kp[p][z] = ((2*p + 1)/(p*(p + 1))) * ((-1)**p) * ((tay[p][z] * Mn[p] - pii[p][z] * Nn[p]) * math.cos(phi) * math.sin(phi) - (pii[p][z] * Mn[p] - tay[p][z] * Nn[p]) * math.cos(math.radians(teta[z]))**2 * math.sin(phi))

S1 = np.sum(E_op, axis=0)
S2 = np.sum(E_kp, axis=0)

for z in range(len(teta)):
    S1[z] = (1 - (math.sin(math.radians(teta[z])) * math.cos(phi))**2)**(-0.5) * S1[z]
    S2[z] = (1 - (math.sin(math.radians(teta[z])) * math.cos(phi))**2)**(-0.5) * S2[z]

Sab1 = np.abs(S1)
Sab2 = np.abs(S2)

####################################
# Расчёт E для линейной поляризации
####################################

E_teta= [[0] * (len(teta)) for i in range(toch)]
P_teta= [[0] * (len(teta)) for i in range(toch)]

for z in range(len(teta)):
  for p in range(toch):
    y=p+1
    E_teta[p][z]=((((2*y+1)/(y*(y+1)))*((-1)**y))*(tay[p][z]*Mn[p]-pii[p][z]*Nn[p]))

  for p in range(toch):
    y=p+1
    P_teta[0][z]=(P_teta[0][z]+E_teta[p][z])
  for p in range(toch):
    P_teta[0][z]=abs(P_teta[0][z])


####################################
    #Conrol Point
    '''
    print('P_teta:', P_teta)
    for z in range((toch)):
        print('E_teta:', E_teta[z][180])
    '''

    #Normalize E diagram
tetay = [0 * n for i in range(steps)]
DN_NORM = [0 * n for i in range(len(teta))]
DN_NORM_circle_op = [0 * n for i in range(len(teta))]
DN_NORM_circle_kp = [0 * n for i in range(len(teta))]
DN_NORM_lin_op = [0 * n for i in range(len(teta))]
DN_NORM_lin_kp = [0 * n for i in range(len(teta))]

P_teta_max = 0
Pab1_max = 0
Pab2_max = 0
Sab1_max = 0
Sab2_max = 0

for i in range(len(teta)):
  if P_teta[0][i] > P_teta_max:
    P_teta_max = P_teta[0][i]
  if Pab1[i] > Pab1_max:
    Pab1_max = Pab1[i]
  if Pab2[i] > Pab2_max:
    Pab2_max = Pab2[i]
  if Sab1[i] > Sab1_max:
    Sab1_max = Sab1[i]
  if Sab2[i] > Sab2_max:
    Sab2_max = Sab2[i]

    #Conrol Point
    #print(P_teta_max)
for i in range(steps):
  teta[i] = teta[i] - math.pi
for i in range(len(teta)):
  tetay[i] = (teta[i]*(steps/(2*math.pi)))

#tetay.reverse()

    #Conrol Point
    #print(tetay)
for i in range(len(teta)):
  DN_NORM[i] = 20*math.log10(P_teta[0][i]/Sab1_max)
  DN_NORM_circle_op[i] = 20*math.log10(Pab1[i]/Pab1_max)
  DN_NORM_circle_kp[i] = 20*math.log10(Pab2[i]/Pab2_max)
  DN_NORM_lin_op[i] = 20*math.log10(Sab1[i]/Sab1_max)
  DN_NORM_lin_kp[i] = 20*math.log10(Sab2[i]/Sab1_max)
  
    #Conrol Point
    #print(DN_NORM)
fig, ax = plt.subplots(figsize=(6, 6))
ax.set(xlim=(-180, 180))
plt.ylim(-60, 0)

# Создание графика
plt.plot(tetay, DN_NORM, color='blue', linestyle='-', linewidth=1, label='Linear')
plt.plot(tetay, DN_NORM_lin_op, color='red', linestyle='-', linewidth=1, label='lin op')
plt.plot(tetay, DN_NORM_lin_kp, color='green', linestyle='-', linewidth=1, label='lin kp')
#plt.plot(tetay, DN_NORM_Ansys, color='blue', linestyle='-', linewidth=1, label='Circle kp')

# Настройка шагов сетки на оси X
plt.gca().xaxis.set_major_locator(ticker.MaxNLocator(5))  # Ограничение до 5 шагов

# Добавление знака градуса к подписям сетки
def format_degrees(x, pos):
    return f'{int(x)}°'

plt.gca().xaxis.set_major_formatter(ticker.FuncFormatter(format_degrees))

# Включение подписей сетки по оси X
plt.tick_params(axis='x', which='both', bottom=True, labelbottom=True)

# Подписи осей
plt.ylabel(r'$E_{norm}$, dB', fontsize=14)  # Ось Y: Enorm в dB
plt.xlabel(r'$\theta$$^{\circ}$', fontsize=14)  # Ось X: Θ в градусах
plt.tight_layout()

# Легенда
plt.legend()

    #Show grid
plt.grid(True)
    #Polar Plot
fig, ax = plt.subplots(figsize=(6, 6), subplot_kw={'projection': 'polar'})




ax.plot(teta, DN_NORM, color='blue', linestyle='-', linewidth=1, label='Linear')
ax.plot(teta, DN_NORM_lin_op, color='red', linestyle='-', linewidth=1, label='Lin op')
ax.plot(teta, DN_NORM_lin_kp, color='green', linestyle='-', linewidth=1, label='Lin kp')
# Подписи осей
plt.ylabel(r'$E_{norm}$, dB', fontsize=14, labelpad=25)  # Ось Y: Enorm в dB
plt.xlabel(r'$\theta$$^{\circ}$', fontsize=14)  # Ось X: Θ в градусах
plt.tight_layout()
ax.set_ylim(-60, 0)
    #Legend
ax.legend(loc='upper right')
#ax.set_yticklabels([])
#ax.set_xticklabels([])
  #Titleplt.title('Polar Scatterplot')
  #Print
print('E0_Norm = ' + str(DN_NORM))
plt.show()
